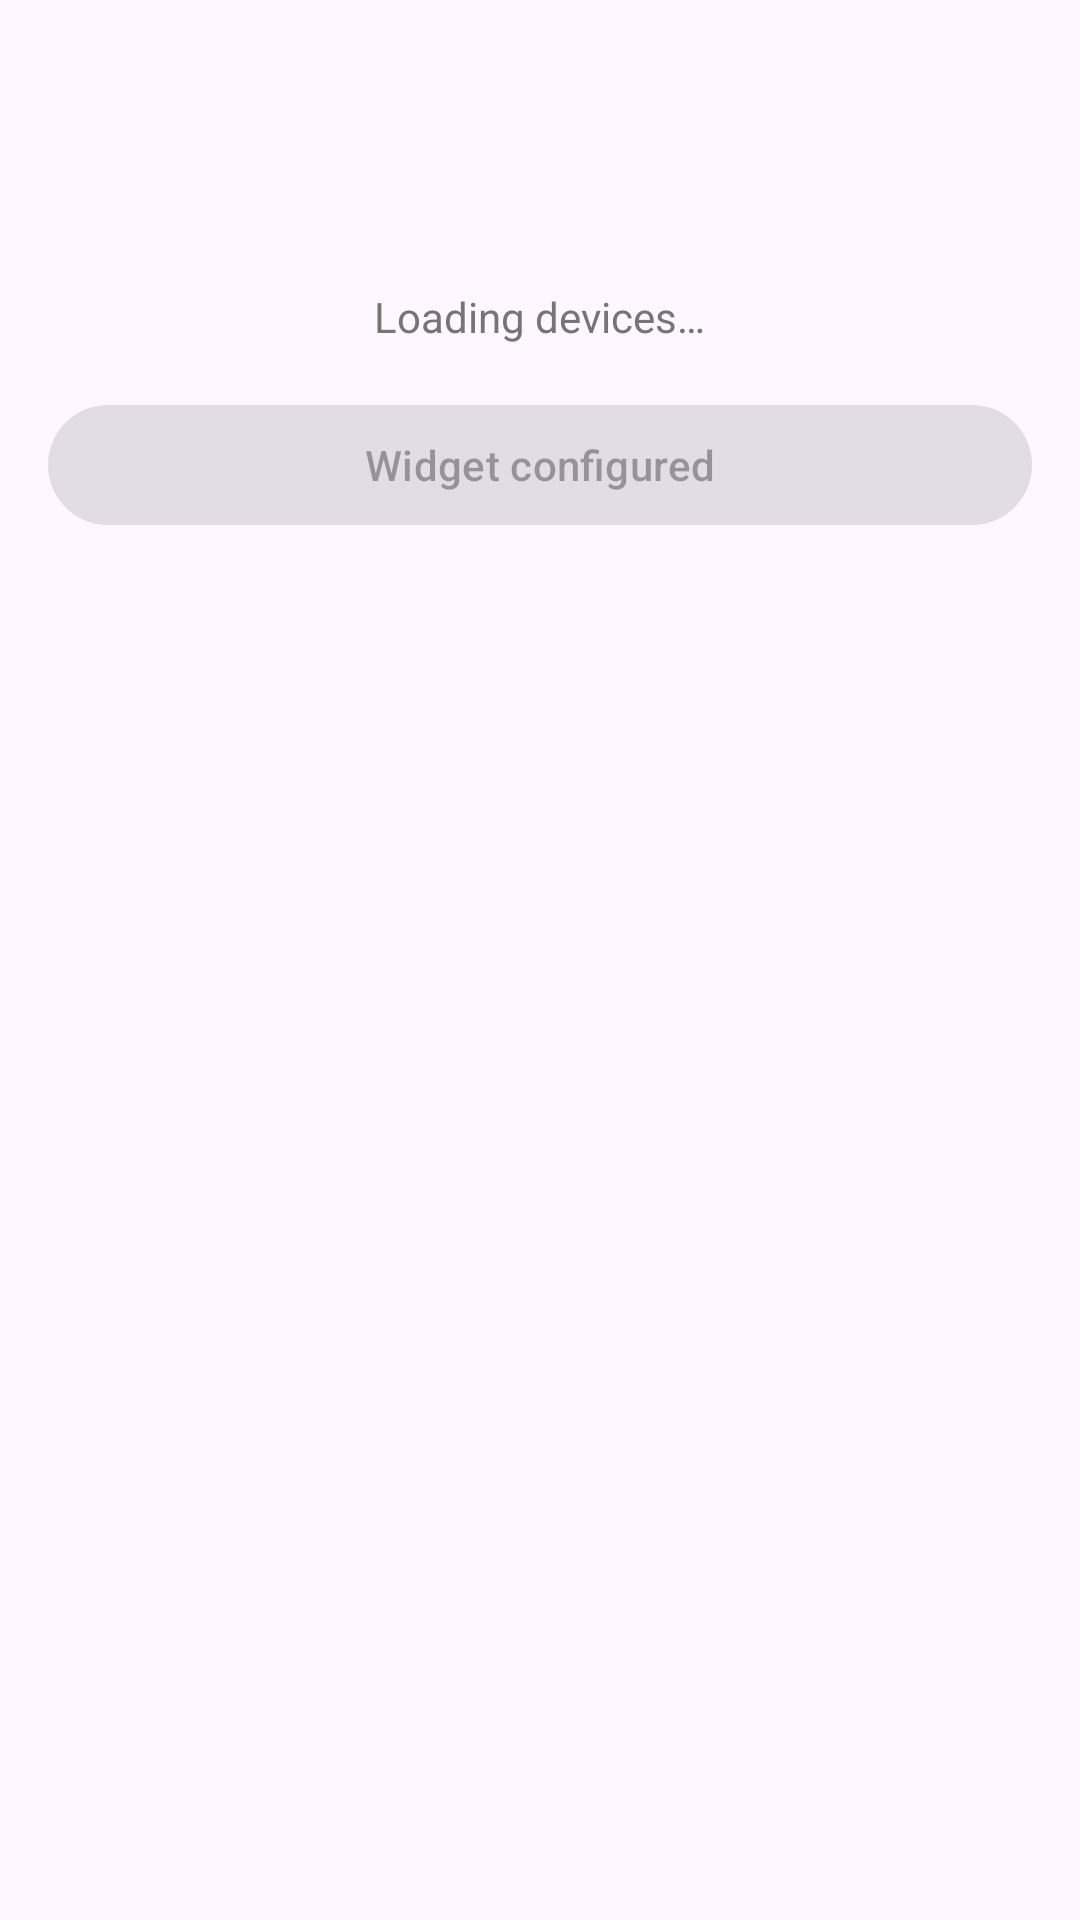

Layout XML and referenced resources for this Android screen:
<!-- AndroidManifest.xml: application theme Theme.CharlieWidgets -->
<!-- res/layout/activity_multi_config.xml -->
<?xml version="1.0" encoding="utf-8"?>
<LinearLayout xmlns:android="http://schemas.android.com/apk/res/android"
    android:layout_width="match_parent"
    android:layout_height="match_parent"
    android:orientation="vertical"
    android:padding="16dp">

    <ProgressBar
        android:id="@+id/progress_bar"
        android:layout_width="wrap_content"
        android:layout_height="wrap_content"
        android:layout_gravity="center"
        android:layout_marginTop="24dp" />

    <TextView
        android:id="@+id/tv_loading"
        android:layout_width="wrap_content"
        android:layout_height="wrap_content"
        android:layout_gravity="center"
        android:text="@string/config_loading"
        android:textColor="@color/text_secondary"
        android:layout_marginTop="8dp" />

    <androidx.recyclerview.widget.RecyclerView
        android:id="@+id/rv_devices"
        android:layout_width="match_parent"
        android:layout_height="0dp"
        android:layout_weight="1"
        android:visibility="gone" />

    <TextView
        android:id="@+id/tv_empty"
        android:layout_width="wrap_content"
        android:layout_height="wrap_content"
        android:layout_gravity="center"
        android:text="@string/config_no_devices"
        android:textColor="@color/text_secondary"
        android:visibility="gone" />

    <com.google.android.material.button.MaterialButton
        android:id="@+id/btn_confirm"
        android:layout_width="match_parent"
        android:layout_height="wrap_content"
        android:layout_marginTop="16dp"
        android:enabled="false"
        android:text="@string/config_configured" />

</LinearLayout>
<!-- resources referenced by this layout -->
<resources>
  <color name="text_secondary">#757575</color>
  <string name="config_configured">Widget configured</string>
  <string name="config_loading">Loading devices…</string>
  <string name="config_no_devices">No devices found</string>
  <style name="Theme.CharlieWidgets" parent="Theme.Material3.Light.NoActionBar">
          <item name="colorPrimary">@color/primary</item>
          <item name="colorPrimaryDark">@color/primary_dark</item>
          <item name="colorAccent">@color/accent</item>
      </style>
  <color name="primary">#1976D2</color>
  <color name="primary_dark">#1565C0</color>
  <color name="accent">#FF9800</color>
</resources>
